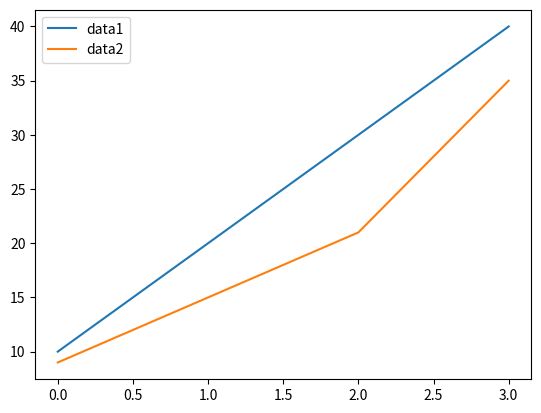

Reproduce this figure in Python.
from matplotlib import pyplot as plt
import numpy as np
from numpy.random import randn

fig, sp = plt.subplots(1, 1)

sp.plot([10, 20, 30, 40], label='data1')
sp.plot([9, 15, 21, 35], label='data2')

plt.legend(loc='best')

plt.show()
